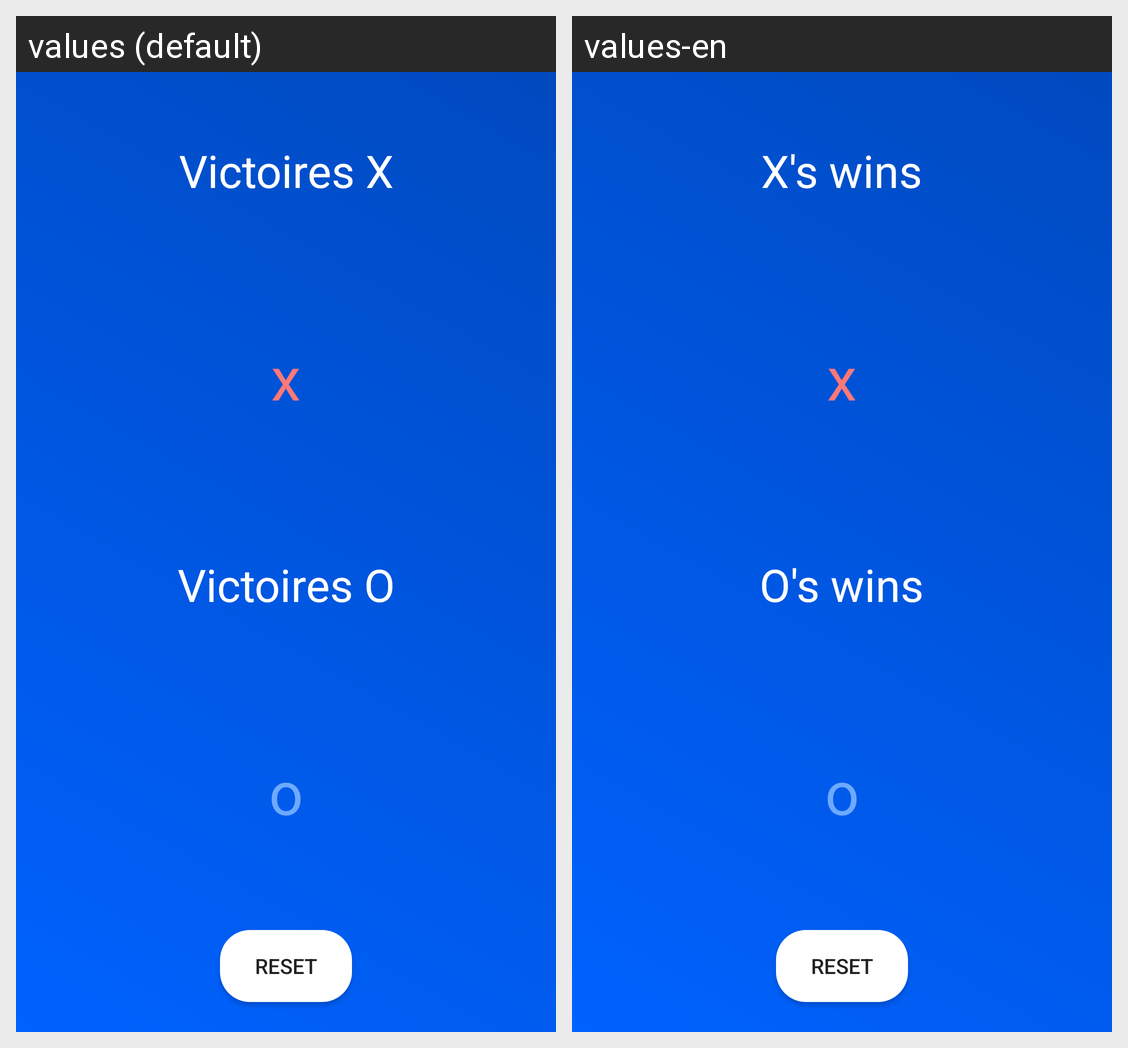

Locale-by-locale string values for the Android screen shown in this grid:
Android screen res/layout/activity_stats.xml rendered under 2 locales, left to right: values (default), values-en. Device: Nexus 5 (rendered at 1080×1920; each locale shown at half size, 540×960, under a caption strip naming it); theme AppTheme.
Strings drawn on this screen, with the default value and each locale's value (text and hints the layout hard-codes, and strings that could not be matched under every locale, appear in the picture but are not listed):

xwins
  values: Victoires X
  values-en: X's wins

owins
  values: Victoires O
  values-en: O's wins

reset
  values: Reset
  values-en: Reset  [not translated; the default value is used]
